Run: headless pygame with SDL's dummy video driver; simulated clock (each Clock.tick advances the game by its frame time, no real sleeping); random seed 0; keys injected as events and as key.get_pressed() state; no mouse input.
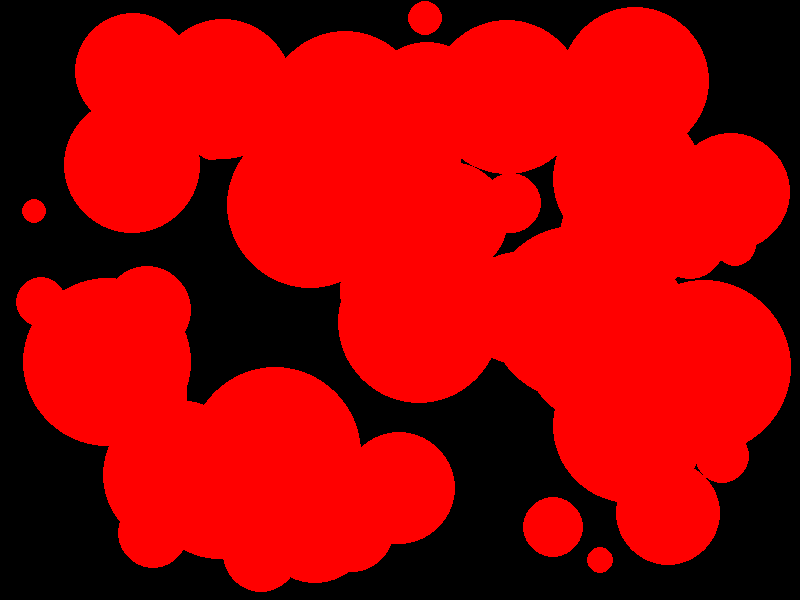
Frame 1 of 4 · flips 1–60 · no input
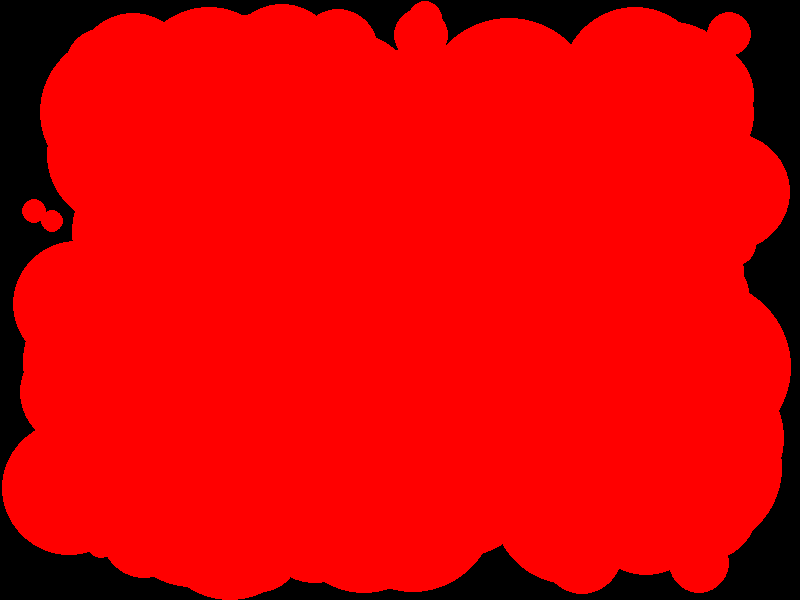
Frame 2 of 4 · flips 61–180 · tapped SPACE, RETURN · held RIGHT (→), D
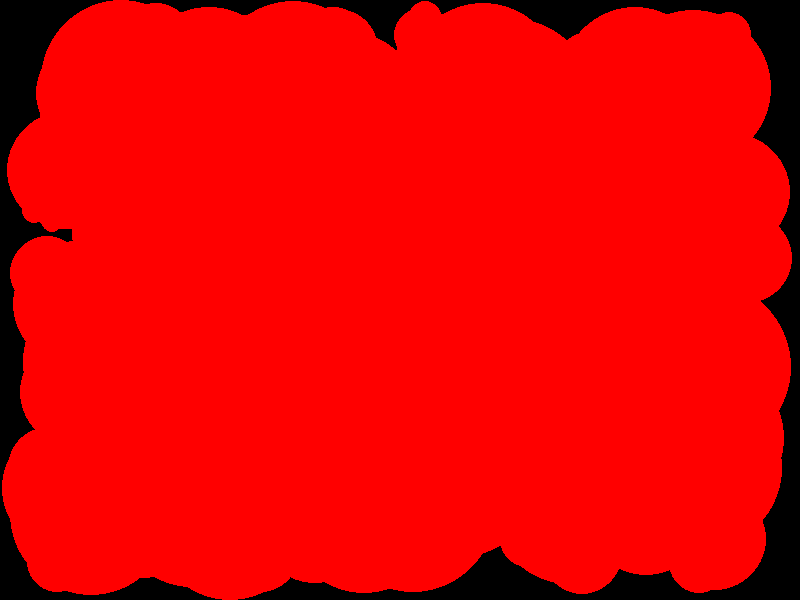
Frame 3 of 4 · flips 181–300 · held DOWN (↓), S
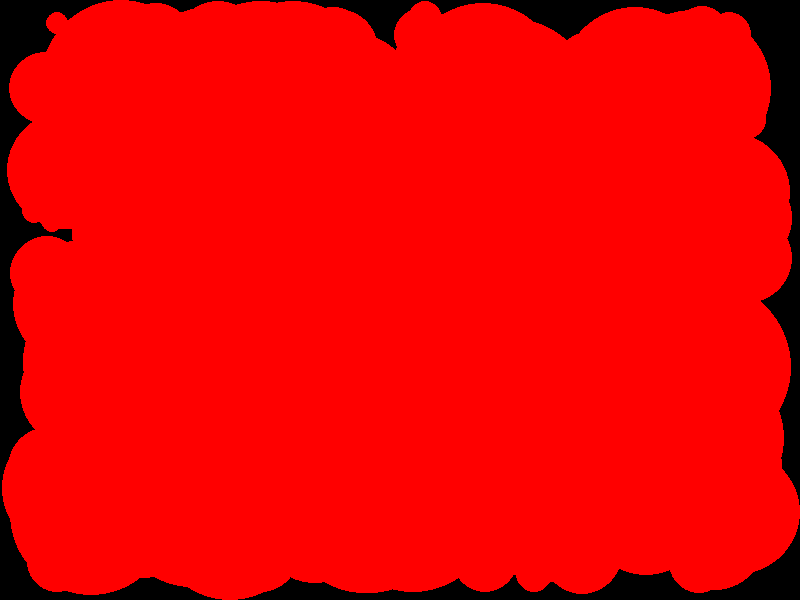
Frame 4 of 4 · flips 301–420 · held LEFT (←), A, UP (↑), W

The pygame program that drew these frames:

import pygame
import sys
import random
import math

pygame.init()

# Constants
WIDTH, HEIGHT = 800, 600
FPS = 60
BLACK = (0, 0, 0)
WHITE = (255, 255, 255)
EARTHQUAKE_COLOR = (255, 0, 0)

# Initialize Pygame
screen = pygame.display.set_mode((WIDTH, HEIGHT))
pygame.display.set_caption("Earthquake Simulation")
clock = pygame.time.Clock()

class Earthquake:
    def __init__(self, magnitude):
        self.magnitude = magnitude
        self.radius = int(magnitude * 10)
        self.center = (random.randint(self.radius, WIDTH - self.radius),
                       random.randint(self.radius, HEIGHT - self.radius))

    def draw(self):
        pygame.draw.circle(screen, EARTHQUAKE_COLOR, self.center, self.radius)

# List to store earthquakes
earthquakes = []

# Main game loop
running = True
while running:
    for event in pygame.event.get():
        if event.type == pygame.QUIT:
            running = False

    # Simulate the occurrence of an earthquake with varying magnitudes
    magnitude = random.uniform(1.0, 9.0)
    new_earthquake = Earthquake(magnitude)
    earthquakes.append(new_earthquake)

    # Draw
    screen.fill(BLACK)

    # Draw all earthquakes
    for eq in earthquakes:
        eq.draw()

    pygame.display.flip()
    clock.tick(FPS)

pygame.quit()
sys.exit()
